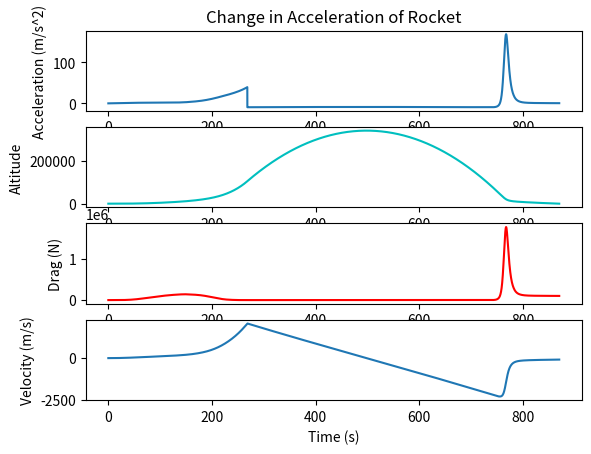

Recreate this plot in Python.
def Vacuum_dV(motor_isp, wet_mass, dry_mass):
    """Calculates the total available vacuum-dv by the Tsiakovlsy rocket equation
    Args:
        motor_isp (float): The ISP rating of the motor_isp
        wet_mass (float): Total mass of the fully fueld Rocket
        dry_mass (float): Mass of the empty Rocket
    Returns:
        deltaV (float): Total meters per second of dV available.
    """

    from numpy import log
    #print(wet_mass, dry_mass, motor_isp)
    deltaV = 9.0665 * motor_isp * log(wet_mass / dry_mass)
    print("Total delta-V is ")
    print(deltaV)
    print(" m/s \n\n")
    #mF = 5300 / (STANDARD_GRAVITY * motor_isp)
    #    print("Burn time is %.2f s") % mF
    return deltaV


def Mass_of_spaceship(wet_mass, mass_flow, dry_mass, i):
    """Calculates the mass of the rocket at time t
    Args:
        wet_mass (float): The mass of the ship and fuel at time t=0.
        mass_flow (float): Amount of fuel expelled per timestep
        i (int): Iterator used for Euler's Method
    Returns:
        mass_ship (float): The new mass of the ship at timestep i.
    """
    TIME_STEP = .1
    mass_ship = dry_mass + wet_mass - mass_flow * TIME_STEP * i

    return mass_ship


def Force_Gravity(mass_ship, altitude):
    """Calculates the force of gravity acting on the ship at altitude in meters
    Args:
        mass_ship (float): The mass of the ship at timestep i.
        altitude (float): The altitude of the rocket above Mean Sea level
    Returns:
        force_gravity (float): Calculated force of gravity at timestep i.
    """

    G = 6.674 * 10**-11
    MASS_EARTH = 5.972 * 10**24
    RADIUS_EARTH = 6.371 * 10**6  #meters
    STANDARD_GRAVITY = 9.80665  # m/s^2


    if mass_ship < 0:
        raise NameError("Mass error")

    force_gravity = G * mass_ship * MASS_EARTH / ((RADIUS_EARTH + altitude)**2)
    return force_gravity


def Thrust_ship(thrust, motor_isp, mass_flow):
    """Calculates thrust from the Rocket eqation: Thrust = Isp * g0 * massflow
    Args:
        motor_isp (float): Effiency constant for the motor.
        mass_flow (float): Total mass flow of exhaust.
    Returns:
        thrust (float): Thrust force produced by the rocket.
    """
    STANDARD_GRAVITY = 9.80665  # m/s^2



    thrust = motor_isp * STANDARD_GRAVITY * mass_flow
    return thrust


def Acceleration(thrust, force_gravity, mass_ship, force_drag):
    """Calculates the acceleration at timestep t
    Args:
        force_gravity (float): force of gravity at timestep i
        mass_ship (float): The mass of the ship at timestep i
        force_drag (float): Force of drag at timestep i
    Returns:
        acceleration (float): Acceleration vector from a=dF/dm
    """
    acceleration = (
        thrust - force_gravity - force_drag) / mass_ship  # """ - force_drag"""
    return acceleration


def Atmosphere_Density(altitude):
    """Calculates the density of the atmosphere at any altitude for use in the drag equation"
    Args:
        altitude (float): The current altitude in meters above sea level
    Returns:
        rho (float): The density of the air in kg/m^3 at altitude
    """

    h = altitude
    # """CONSTANTS FOR GASSES"""
    R = 8.31432  # ideal gas constant J/(mol*K)
    M = .0289644  # molar mass of dry air, kg/mol
    STANDARD_GRAVITY = 9.80665  # m/s^2
    e = 2.71828


    #"""SUBSCRIPT TABLES"""
    pb = [1.2250, 0.36391, 0.08803, 0.01322, 0.00143, 0.00086, 0.000064]
    hb = [0.0, 11000, 20000, 32000, 47000, 51000, 71000]
    Tb = [288.15, 216.65, 216.65, 228.65, 270.65, 270.65, 214.65]
    Lb = [-0.0065, 0.0, 0.001, 0.0028, 0.0, -0.0028, -0.002]

    # ----EQUATIONS FOR AIR DENSITY------- Taken from the Barometric formula. Accurate up to 80,000m above sea level
    # If temperature step != 0
    # rho = pb[i] * (Tb[i] / (Tb[i] + Lb[i] * (h - hb))) ** (1 + (STANDARD_GRAVITY * M) / (R * Lb))
    #
    # If temperature step == 0
    # rho = pb[i] * e ** ((-1* (STANDARD_GRAVITY) * M * (h - hb[i])) / (R * Tb[i]))

    # The altitude model used below is based on the standard atmospheric model used in modern meteorology.
    # It takes into accout the different regression rates and properties of the thermoclines.

    if altitude < 11000:
        i = 0
        rho = pb[i] * (Tb[i] / (Tb[i] + Lb[i] * (h - hb[i])))**(
            1 + (STANDARD_GRAVITY * M) / (R * Lb[i]))
        return rho

    elif altitude > 11000 and altitude < 20000:
        i = 1
        rho = pb[i] * e**(
            (-1 * (STANDARD_GRAVITY) * M * (h - hb[i])) / (R * Tb[i]))
        return rho

    elif altitude > 20000 and altitude < 32000:
        i = 2
        rho = pb[i] * (Tb[i] / (Tb[i] + Lb[i] * (h - hb[i])))**(    1 + (STANDARD_GRAVITY * M) / (R * Lb[i]))
        return rho

    elif altitude > 32000 and altitude < 47000:
        i = 3
        rho = pb[i] * (Tb[i] / (Tb[i] + Lb[i] * (h - hb[i])))**(
            1 + (STANDARD_GRAVITY * M) / (R * Lb[i]))
        return rho

    elif altitude > 47000 and altitude < 51000:
        i = 4
        rho = pb[i] * e**(
            (-1 * (STANDARD_GRAVITY) * M * (h - hb[i])) / (R * Tb[i]))
        return rho

    elif altitude > 51000 and altitude < 71000:
        i = 5
        rho = pb[i] * (Tb[i] / (Tb[i] + Lb[i] * (h - hb[i])))**(
            1 + (STANDARD_GRAVITY * M) / (R * Lb[i]))
        return rho

    elif altitude > 71000 and altitude < 86000:
        i = 6
        rho = pb[i] * (Tb[i] / (Tb[i] + Lb[i] * (h - hb[i])))**(
            1 + (STANDARD_GRAVITY * M) / (R * Lb[i]))
        return rho

    else:
        return 0


def Drag(density, velocity, reference_area):
    """Calculates the drag force acting on the rocket.
    Args:
        density (float): From rocket.Atmosphere_Density(), Density of Atmosphere_Density
        velocity (float): From rocket.Velocity(), velocity at timestep i
        reference_area (float): Constant defined for the cross section of the Rocket
    Returns:
        drag (float): Drag force acting on the rocket in Newtons.
            Equation::drag = coefficient * density * velocity^2 * reference area / 2
    """
    cd = .75  #drag coefficient
    A = reference_area
    drag = .5 * cd * density * A * velocity**2
    return drag


def Velocity(velocity, acceleration, i):
    """Defines the velocity at timestep i.
    Args:
        velocity (float): Initial velocity = 0. Recursively updates the velocity_new
        acceleration (float): From rocket.Acceleration(), Instantaneous acceleration.
        i (int): Iterator used for Euler's Method
    Returns:
        velocity_new (float): Updated velocity. Will replace velocity for next iteration
    """

    # F = m*a
    TIME_STEP = .1

    velocity_new = velocity + acceleration * TIME_STEP
    #v_x = velocity * np.sin(theta)
    #    v_y = velocity * np.cos(theta)

    # acceleration = (thrust - drag) / mass_ship
    return velocity_new


def Altitude(altitude, velocity, i):
    """Returns the altitude at timestep i.
    Args:
        altitude (float): Altitude calculated at timestep i-1
        velocity (float): From rocket.Velocity(), The Instantaneous velocity of the rocket
        i (int): Iterator used for Euler's method
    Returns:
        altitude (float): Altitude calculated at timestep i
    """

    TIME_STEP = .1

    altitude = altitude + velocity * (TIME_STEP)  # * sin(pitch)
    return altitude


def Position_downrange(downrange, velocity, angle_of_attack):
    """ **Still under development**
    Calculates the position in the x direction from the launch site based on an ascent profile.
    Args:
        downrange (float): Position downrange calculated at timestep i-1. Initial value = 0
        velocity (float): From rocket.Velocity(): The Instantaneous velocity of the Rocket
        angle_of_attack (float): From rocket.Angle_of_attack(): Angle of the rocket from the vertical in degrees
    Returns:
        down_range (float): Position downrange at timestep i
    """
    from numpy import cos

    theta = angle_of_attack * 3.14159/180
    TIME_STEP = .1

    down_range = downrange + velocity * cos(theta) * TIME_STEP
    return down_range


#def Angle_Of_Attack():
#def pitch(theta, altitude, velocity):
#    if velocity < 100:
#        return 90

#    elif velocity > 100 and velocity < 300:
#        theta_max = 0


def free_fall_acceleration(force_gravity, mass_ship, force_drag):
    """This function determines the downward force of gravity with respect to the
    distance of the ship to the earth.
    Args:
        force_gravity (float): The force of gravity acting on the earth
        mass_ship (float): The mass of the ship at timestep i
        force_drag (float): The drag force acting against ship
    Returns:
        fall_acceleration (float): The acceleration of the ship at timestep i.
    """

    fall_acceleration = (-force_gravity + force_drag) * 1.0 / mass_ship
    return fall_acceleration


def Apogee(velocity):
    """This function calculates the highest point in the rocket's trajectory as
    a function of its instantaneous velocity.
    Args:
        velocity (float): from rocket.Velocity(): Current velocity of the Rocket
    Returns:
        apogee (float): Highest predicted altitude
    """

    if velocity < 0:
        return 0

    apogee = velocity**2 / (2 * 9.80665)
    return apogee


def Main_simulation(thrust, motor_isp, mass_flow, dry_mass, wet_mass, reference_area): # pragma: no cover
    """This function is the main simulation package. It calls each of the
    necessary functions to calculate the position of the rocket for the duration
    of the flight.
    Each of the returned values from each function will be stored in an array
    which will later be used to plot the results of the simulation.
    Args:
        thrust (float): Thrust force of the Rocket
        motor_isp (float): Motor efficiency number
        mass_flow (float): Mass flow per time step i
        dry_mass (float): Dry mass of the Rocket
        wet_mass (float): Mass of the Fully fueled Rocket
    Returns:
        N/A
    """

    import matplotlib.pyplot as plt
    import numpy as np


     #kilograms
    TIME_STEP = .1  #seconds
    e = 2.71828
    #MAX = 10000 # number of iterations, = 1000 second launch program
    #---------------VARIABLES---------------
    # thrust = 0.0
    # motor_isp = 0.0
    # altitude = 0.0
    # velocity = 0
    # v_x = 0.0
    # v_y = 0.0
    # angle_of_attack = 0.0
    # time_to_MECO = 0.0
    # mass_flow = 0.0
    # dry_mass = 0.0
    # wet_mass = 0.0
    # force_gravity = 9.0665 * (wet_mass)


    dV = Vacuum_dV(motor_isp, wet_mass, dry_mass)

    i = 0
    altitude = 0.0
    velocity = 0.0
    force_drag = 0.0
    theta = 0.0
    mass_ship = wet_mass
    y_max = 0.0
    mass = []
    acceleration_rocket = []
    speed = []
    height = []
    time_passed = []
    drag = []
    dens_rho = []
    pos_x = []
    a = []
    while mass_ship > dry_mass:  # and y_max < 120000:

        mass_ship = Mass_of_spaceship(wet_mass, mass_flow, dry_mass, i)
        mass.append(mass_ship)

        force_gravity = Force_Gravity(mass_ship, altitude)

        density = Atmosphere_Density(altitude)
        dens_rho.append(density)

        force_drag = Drag(density, velocity, reference_area)
        drag.append(force_drag)

        acceleration = Acceleration(thrust, force_gravity, mass_ship,
                                    force_drag)  #, force_drag)
        acceleration_rocket.append(acceleration)

        velocity = Velocity(velocity, acceleration, i)
        speed.append(velocity)

        y_max = Apogee(velocity)
        a.append(y_max)
        #print y_max
        #if velocity > 100 and velocity < 140:
        #    print ("T + %.2f s, %.2f m/s ") % (time,velocity)

        altitude = Altitude(altitude, velocity, i)
        height.append(altitude)

        #downrange = Position_downrange(downrange, velocity)
        #This here is the time calculations
        time = i * TIME_STEP
        time_passed.append(time)
        i += 1

    gravity_loss = dV - velocity
    # print ("Final velocity: ")
    # print(velocity)
    # print(" m/s")
    # print("Total dV lost: ")
    # print("gravity_loss")
    # print(" m/s")
    #
    # print ("\n\n---MECO---\n\n")
    #

    import time as t
    while altitude > 0:
        #print('a', altitude)
        # sprint('v',velocity)
        mass_ship = dry_mass  #- 1400

        force_gravity = Force_Gravity(mass_ship, altitude)


        density = Atmosphere_Density(altitude)
        dens_rho.append(density)

        force_drag = Drag(density, velocity, reference_area)
        print(force_gravity, force_drag)
        drag.append(force_drag)

        acceleration = free_fall_acceleration(force_gravity, mass_ship,
                                              force_drag)
        #abc = abs(acceleration)
        acceleration_rocket.append(acceleration)

        velocity = Velocity(velocity, acceleration, i)
        speed.append(velocity)

        altitude = Altitude(altitude, velocity, i)
        height.append(altitude)
        #print ("Altitude: %.2f m, Drag: %.2f N, Acceleration: %.2f m/s, Velocity: %.2f m/s") % (altitude, force_drag, acceleration, velocity)
        #downrange = Position_downrange(downrange, velocity)

        time = i * TIME_STEP
    #    print("t+",time,"s")
        time_passed.append(time)
    #    print(altitude)
        # break
        i += 1

    #print("Apogee: %.2f m") % max(height)
    #print("Max Velocity: %.2f m/s") % max(speed)
    #print("Min Velocity: %.2f m/s") % min(speed)
    #print("Max Acceleration: %.2f m/s^2") % max(acceleration_rocket)
    #print("Max Drag: %.2f N") % max(drag)
    #print("y max: %.2f m") % max(a)

    plt.subplot(4, 1, 1)
    plt.plot(time_passed, acceleration_rocket)
    plt.ylabel("Acceleration (m/s^2)")
    #plt.xlabel("Time (s)")
    plt.title("Change in Acceleration of Rocket")

    plt.subplot(4, 1, 2)
    plt.plot(time_passed, height, 'c')
    plt.ylabel("Altitude")

    plt.subplot(4, 1, 3)
    #plt.title("Drag profile for rocket launch")
    plt.plot(time_passed, drag, 'r')
    #plt.bar(height, dens_rho)
    plt.ylabel("Drag (N)")

    plt.subplot(4, 1, 4)
    plt.plot(time_passed, speed)
    plt.ylabel("Velocity (m/s)")
    plt.xlabel("Time (s)")

    plt.show()


def initialize_variables(): # pragma: no cover
    """This function initializes the values for the rocket that will be used in the
    simulation. Specifics are given alongside the value.
    """
    STANDARD_GRAVITY = 9.80665
    #current values for falcon 9 booster
    thrust = float(
        490000)  # Motor thrust in Newtons
    motor_isp = float(
        335)  # Motor ISP
    mass_flow = thrust / (motor_isp * STANDARD_GRAVITY)
    print(mass_flow)

    dry_mass = float(
        10000
           )  # Dry mass in kg
    wet_mass = float(
        40000
    )  # Wet mass in kg

    reference_area = 3.14159 * 3**2  # This is the cross sectional profile of the rocket
    return dry_mass, wet_mass, mass_flow, thrust, motor_isp, reference_area


#----------------------------------MAIN PROGRAM----------------------------------------
def run(): # pragma: no cover

    dry_mass, wet_mass, mass_flow, thrust, motor_isp, reference_area = initialize_variables()#(thrust, motor_isp, mass_flow, dry_mass, wet_mass)
    Main_simulation(thrust, motor_isp, mass_flow, dry_mass, wet_mass, reference_area)

if __name__ == "__main__":
    run()